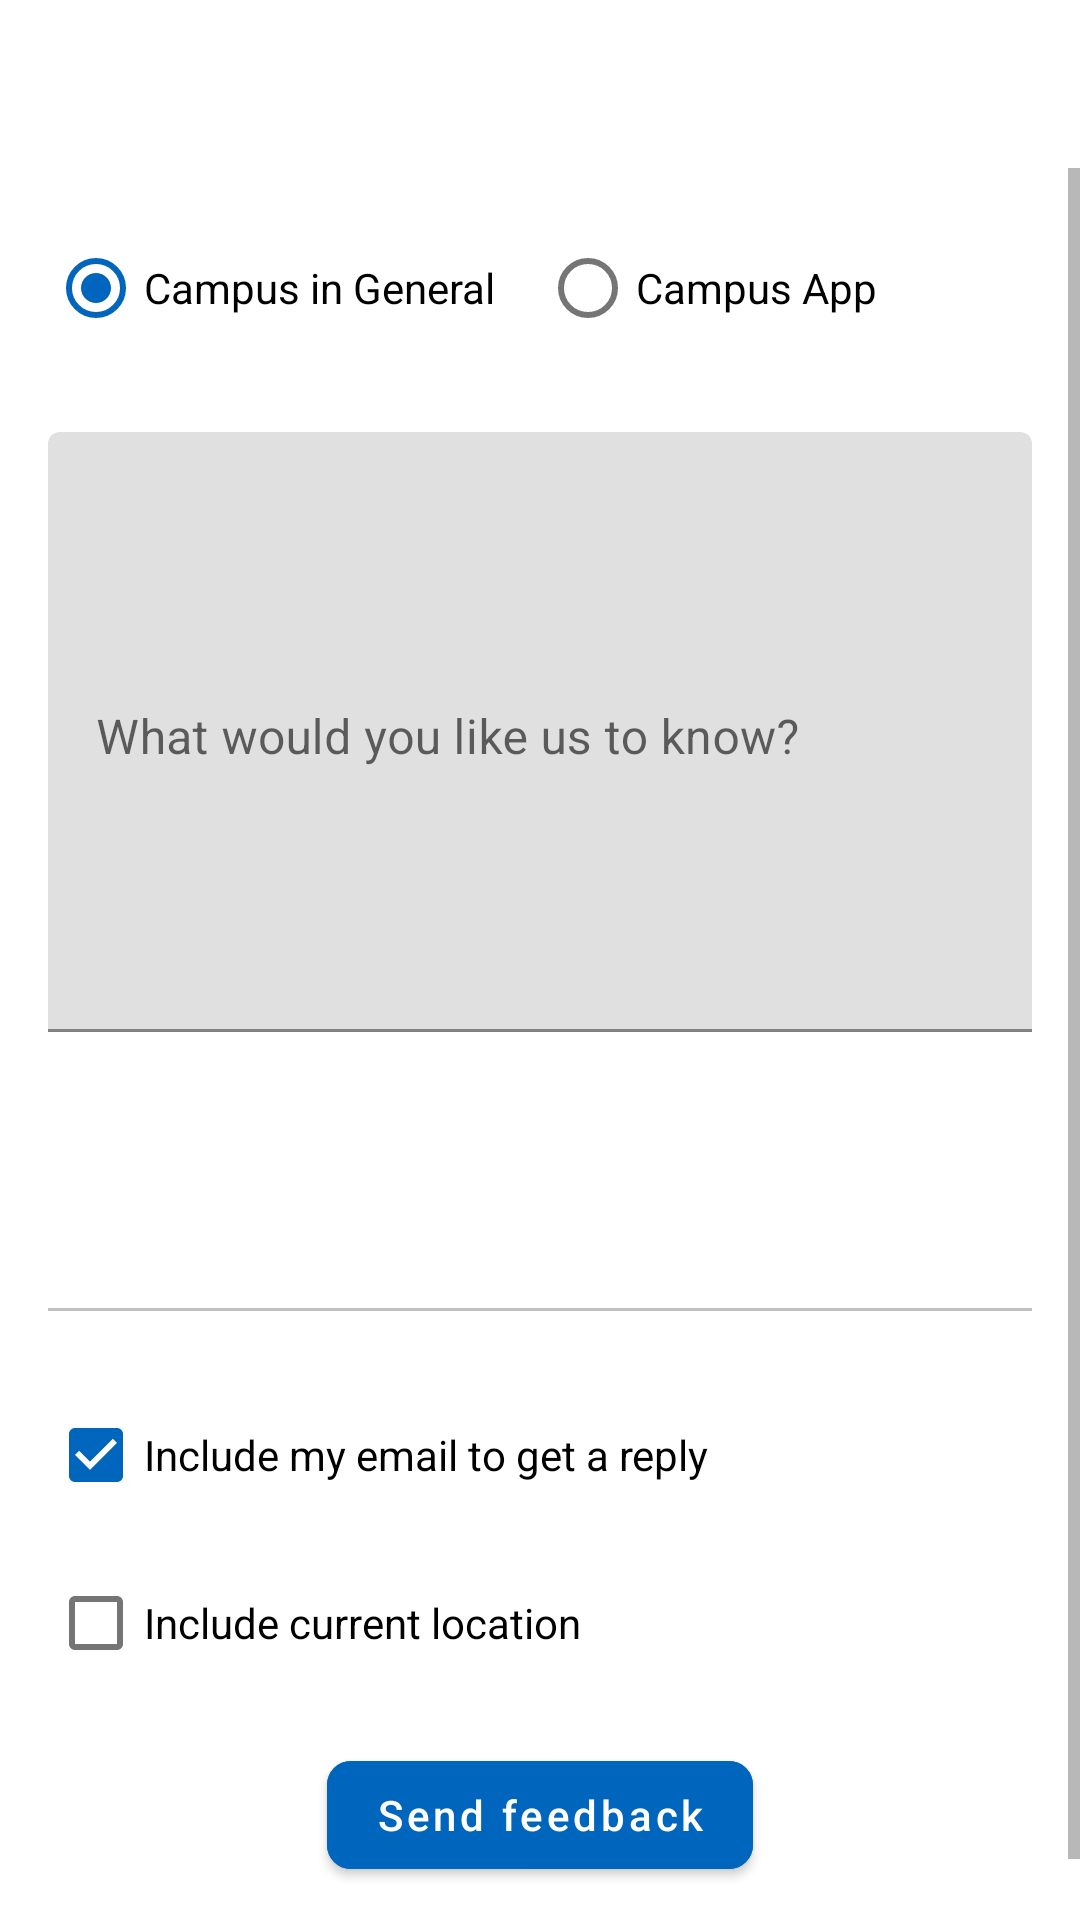

This screen was rendered from an Android layout file. Write that file and the resources it references.
<!-- AndroidManifest.xml: activity theme AppTheme.NoDrawerLayout -->
<!-- res/layout/activity_feedback.xml -->
<?xml version="1.0" encoding="utf-8"?>
<LinearLayout xmlns:android="http://schemas.android.com/apk/res/android"
    xmlns:app="http://schemas.android.com/apk/res-auto"
    xmlns:tools="http://schemas.android.com/tools"
    android:layout_width="match_parent"
    android:layout_height="match_parent"
    android:fitsSystemWindows="true"
    android:orientation="vertical"
    android:scrollbars="vertical"
    tools:context=".component.ui.legacy.feedback.FeedbackActivity">

    
    <include layout="@layout/toolbar" />

    <ScrollView
        android:layout_width="match_parent"
        android:layout_height="match_parent">

        <LinearLayout
            android:layout_width="match_parent"
            android:layout_height="wrap_content"
            android:clipChildren="false"
            android:orientation="vertical"
            android:padding="@dimen/material_default_padding">

            <RadioGroup
                android:id="@+id/radioButtonsGroup"
                android:layout_width="match_parent"
                android:layout_height="wrap_content"
                android:orientation="horizontal">

                <androidx.appcompat.widget.AppCompatRadioButton
                    android:id="@+id/campusInGeneralRadioButton"
                    android:layout_width="0dp"
                    android:layout_height="wrap_content"
                    android:layout_weight="1"
                    android:checked="true"
                    android:text="@string/general" />

                <androidx.appcompat.widget.AppCompatRadioButton
                    android:id="@+id/campusAppRadioButton"
                    android:layout_width="0dp"
                    android:layout_height="wrap_content"
                    android:layout_weight="1"
                    android:text="@string/ca" />

            </RadioGroup>

            <com.google.android.material.textfield.TextInputLayout
                style="@style/Widget.MaterialComponents.TextInputLayout.FilledBox"
                android:layout_width="match_parent"
                android:layout_height="wrap_content"
                android:layout_marginTop="@dimen/material_large_padding"
                android:layout_marginBottom="@dimen/material_default_padding"
                android:hint="@string/feedback_hint"
                app:boxStrokeColor="@color/input_layout_border"
                app:boxStrokeWidth="@dimen/input_layout_border">

                <com.google.android.material.textfield.TextInputEditText
                    android:id="@+id/feedbackMessage"
                    android:layout_width="match_parent"
                    android:layout_height="wrap_content"
                    android:gravity="top"
                    android:inputType="textCapSentences|textMultiLine"
                    android:maxHeight="300dp"
                    android:minHeight="200dp"
                    android:scrollbars="vertical"
                    android:textCursorDrawable="@drawable/cursor_text_field_colorful" />

            </com.google.android.material.textfield.TextInputLayout>

            <LinearLayout
                android:layout_width="match_parent"
                android:layout_height="wrap_content"
                android:orientation="horizontal">

                <androidx.appcompat.widget.AppCompatImageButton
                    style="@style/Widget.AppCompat.Button.Borderless"
                    android:id="@+id/addImageButton"
                    android:layout_width="@dimen/add_thumbnail_button_size"
                    android:layout_height="@dimen/add_thumbnail_button_size"
                    android:layout_gravity="center_vertical"
                    android:layout_marginEnd="@dimen/material_default_padding"
                    android:padding="@dimen/material_default_padding"
                    android:scaleType="fitCenter"
                    android:src="@drawable/ic_outline_add_photo_alternate_24px"
                    android:tint="@color/color_primary"
                    app:cornerRadius="@dimen/material_corner_radius" />

                <androidx.recyclerview.widget.RecyclerView
                    android:id="@+id/imageRecyclerView"
                    android:layout_width="0dp"
                    android:layout_height="wrap_content"
                    android:layout_weight="1"
                    android:scrollbars="horizontal" />

            </LinearLayout>

            <View
                android:layout_width="match_parent"
                android:layout_height="1dp"
                android:layout_marginTop="@dimen/material_default_padding"
                android:layout_marginBottom="@dimen/material_default_padding"
                android:background="@color/text_light_gray" />

            <CheckBox
                android:id="@+id/includeEmailCheckbox"
                android:layout_width="match_parent"
                android:layout_height="wrap_content"
                android:layout_marginTop="@dimen/material_small_padding"
                android:checked="true"
                android:text="@string/feedback_include_email" />

            <com.google.android.material.textfield.TextInputLayout
                android:id="@+id/customEmailLayout"
                style="@style/Widget.MaterialComponents.TextInputLayout.FilledBox.Dense"
                android:layout_width="match_parent"
                android:layout_height="wrap_content"
                android:layout_marginStart="28dp"
                android:layout_marginTop="@dimen/material_small_padding"
                android:hint="@string/feedback_email_hint"
                android:visibility="gone"
                app:boxStrokeColor="@color/input_layout_border"
                app:boxStrokeWidth="@dimen/input_layout_border"
                tools:visibility="visible">

                <com.google.android.material.textfield.TextInputEditText
                    android:id="@+id/customEmailInput"
                    android:layout_width="match_parent"
                    android:layout_height="wrap_content"
                    android:inputType="textEmailAddress"
                    android:visibility="visible"
                    tools:visibility="visible" />

            </com.google.android.material.textfield.TextInputLayout>

            <CheckBox
                android:id="@+id/includeLocationCheckBox"
                android:layout_width="match_parent"
                android:layout_height="wrap_content"
                android:layout_marginTop="@dimen/material_small_padding"
                android:checked="false"
                android:text="@string/feedback_include_location" />

            <com.google.android.material.button.MaterialButton
                style="@style/Widget.MaterialComponents.Button"
                android:layout_width="wrap_content"
                android:layout_height="wrap_content"
                android:layout_gravity="center_horizontal"
                android:layout_marginTop="@dimen/material_default_padding"
                android:layout_marginBottom="@dimen/material_default_padding"
                android:onClick="onSendClicked"
                android:text="@string/feedback_send_button"
                android:textAllCaps="false"
                android:textColor="@android:color/white"
                app:backgroundTint="@color/color_primary"
                app:cornerRadius="@dimen/material_corner_radius" />

        </LinearLayout>

    </ScrollView>

</LinearLayout>
<!-- res/layout/toolbar.xml (included above) -->
<?xml version="1.0" encoding="utf-8"?>
<com.google.android.material.appbar.AppBarLayout
    xmlns:android="http://schemas.android.com/apk/res/android"
    xmlns:app="http://schemas.android.com/apk/res-auto"
    android:layout_width="match_parent"
    android:layout_height="wrap_content">

    <androidx.appcompat.widget.Toolbar
        android:id="@+id/toolbar"
        android:layout_width="match_parent"
        android:layout_height="?attr/actionBarSize"
        android:elevation="@dimen/material_default_elevation"
        android:theme="@style/CampusToolbar"
        app:popupTheme="@style/CampusToolbarPopUp"/>

</com.google.android.material.appbar.AppBarLayout>
<!-- resources referenced by this layout -->
<resources>
  <color name="color_primary">@color/campus_500</color>
  <color name="input_layout_border">@color/color_primary</color>
  <color name="text_light_gray">#C0C0C0</color>
  <dimen name="add_thumbnail_button_size">60dp</dimen>
  <dimen name="input_layout_border">1dp</dimen>
  <dimen name="material_corner_radius">8dp</dimen>
  <dimen name="material_default_elevation">12dp</dimen>
  <dimen name="material_default_padding">16dp</dimen>
  <dimen name="material_large_padding">24dp</dimen>
  <dimen name="material_small_padding">8dp</dimen>
  <string name="ca" translatable="false">Campus App</string>
  <string name="feedback_email_hint">Your email</string>
  <string name="feedback_hint">What would you like us to know?</string>
  <string name="feedback_include_email">Include my email to get a reply</string>
  <string name="feedback_include_location">Include current location</string>
  <string name="feedback_send_button">Send feedback</string>
  <string name="general">Campus in General</string>
  <style name="CampusToolbar" parent="ThemeOverlay.AppCompat.DayNight">
          <item name="android:textColorPrimary">@color/color_primary</item>
          <item name="android:textColorSecondary">@color/color_primary</item>
          <item name="android:textCursorDrawable">@drawable/cursor_text_field_colorful</item>
          <item name="android:background">@color/default_window_background</item>
      </style>
  <style name="CampusToolbarPopUp" parent="ThemeOverlay.AppCompat.DayNight">
          <item name="actionMenuTextColor">@android:color/primary_text_light</item>
          <item name="android:background">@color/transparent</item>
      </style>
  <style name="AppTheme.NoDrawerLayout" parent="AppTheme">
          <item name="android:statusBarColor">@color/default_window_background</item>
  
          <item name="materialButtonStyle">@style/BlueButton</item>
      </style>
  <color name="campus_500">#0065BD</color>
  <color name="default_window_background">@color/white</color>
  <color name="transparent">@android:color/transparent</color>
  <style name="AppTheme" parent="Theme.MaterialComponents.DayNight.NoActionBar">
          <item name="colorPrimary">@color/campus_light_gray</item>
          <item name="colorPrimaryDark">@color/campus_light_gray</item>
          <item name="colorAccent">@color/campus_blue</item>
          <item name="android:windowBackground">@color/default_window_background</item>
          <item name="preferenceTheme">@style/PreferenceThemeOverlay.v14.Material</item>
          <item name="android:textCursorDrawable">@drawable/cursor_text_field_colorful</item>
  
          
          <item name="android:windowLightStatusBar" tools:targetApi="m">true</item>
          <item name="android:windowDrawsSystemBarBackgrounds">true</item>
          <item name="android:statusBarColor">@android:color/transparent</item>
  
          <item name="materialButtonStyle">@style/BlueButton</item>
      </style>
  <style name="BlueButton" parent="Widget.MaterialComponents.Button">
          <item name="android:backgroundTint">@color/default_button_background</item>
          <item name="iconTint">@color/text_primary</item>
      </style>
  <color name="white">@android:color/white</color>
  <color name="campus_light_gray">#F4F4F4</color>
  <color name="campus_blue">@color/campus_500</color>
  <color name="default_button_background">@color/color_primary</color>
  <color name="text_primary">#F2000000</color>
</resources>
